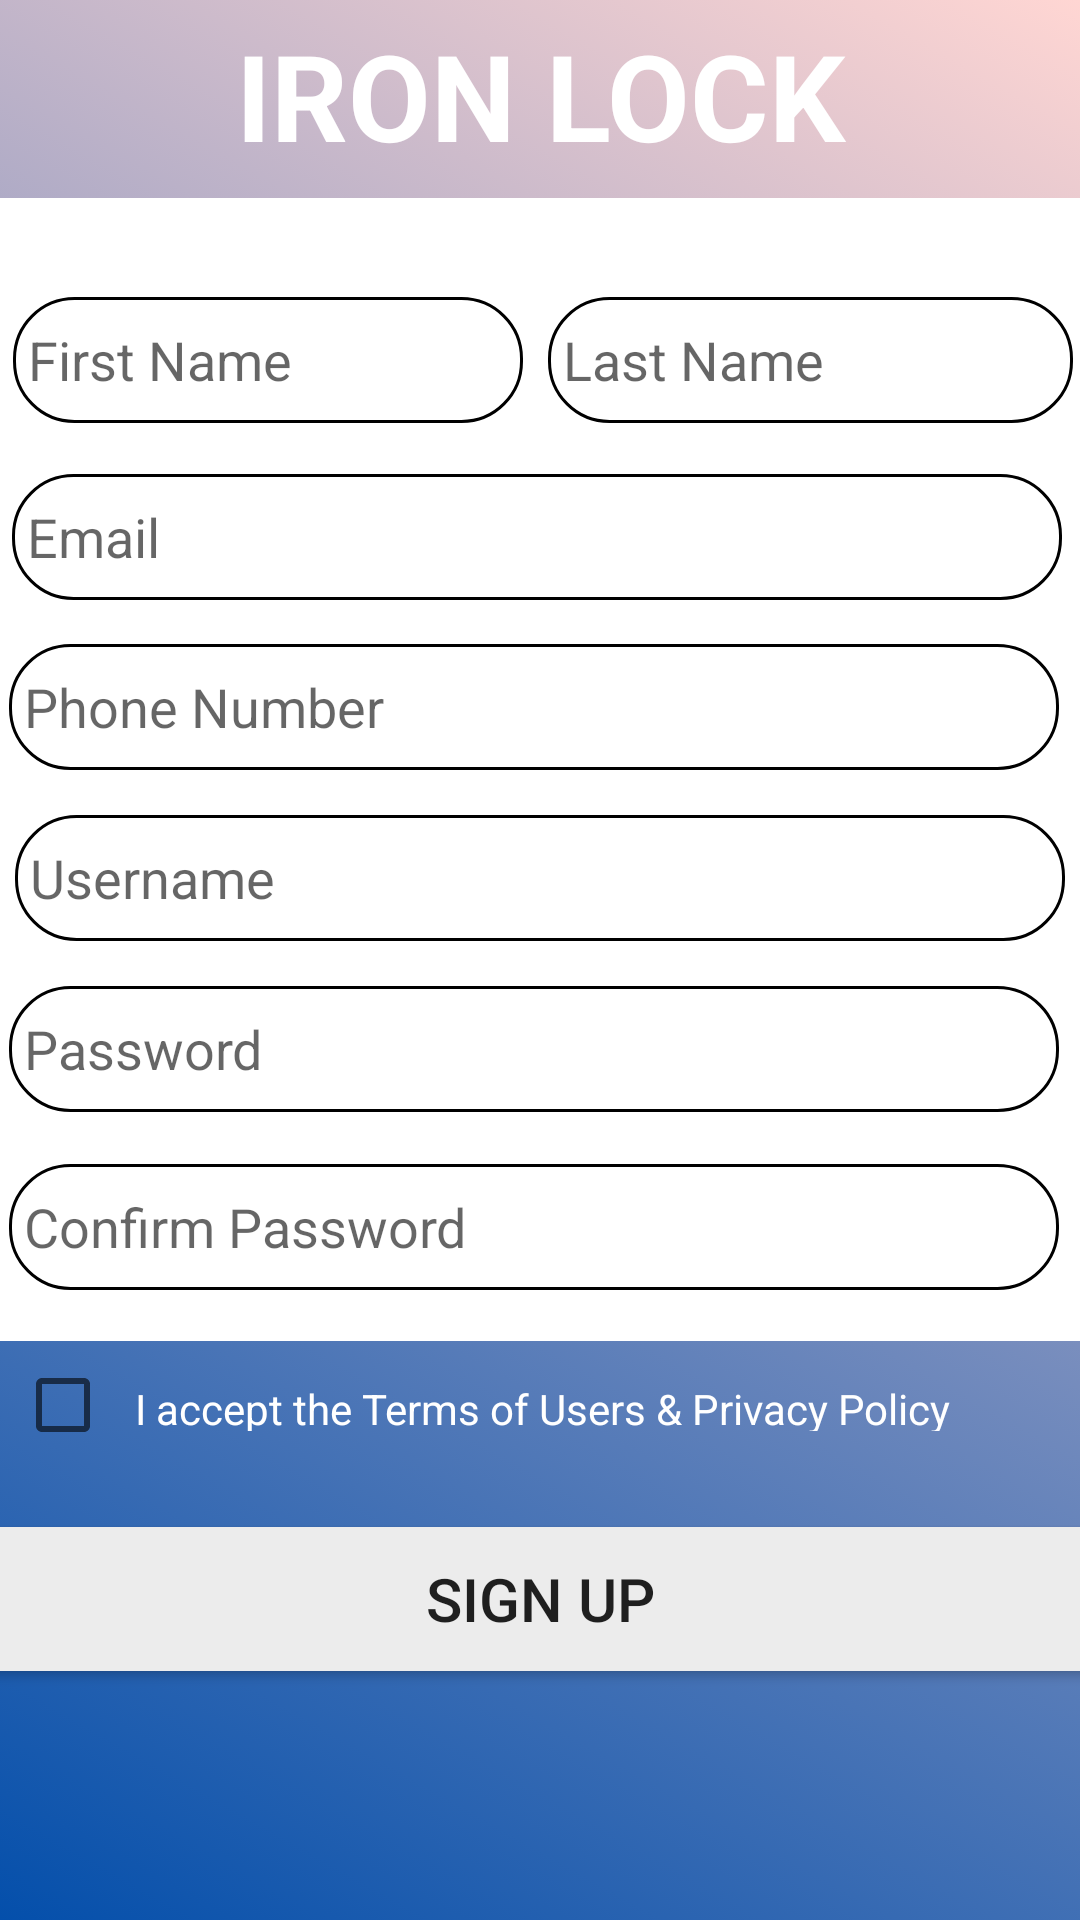

Write the Android layout XML for this screen, with the resource values it uses.
<!-- AndroidManifest.xml: application theme AppTheme -->
<!-- res/layout/activity_signup.xml -->
<?xml version="1.0" encoding="utf-8"?>
<LinearLayout xmlns:android="http://schemas.android.com/apk/res/android"
    xmlns:app="http://schemas.android.com/apk/res-auto"
    xmlns:tools="http://schemas.android.com/tools"
    android:orientation="vertical" android:layout_width="match_parent"
    android:layout_height="match_parent"
    android:id="@+id/layout"
    android:background="@drawable/grad_list">

    <TextView
        android:id="@+id/textView2"
        android:layout_width="match_parent"
        android:layout_height="66dp"
        android:padding="5sp"
        android:text="@string/iron_lock"
        android:textColor="@color/color_white"
        android:textAlignment="center"
        android:textStyle="bold"
        android:textSize="40sp"/>


    <androidx.constraintlayout.widget.ConstraintLayout
        android:layout_width="384dp"
        android:layout_height="381dp"
        android:layout_gravity="center"
        android:background="@drawable/rectangle"><![CDATA[>


        ]]>

        <EditText
            android:id="@+id/editTextForLastName"
            android:layout_width="175dp"
            android:layout_height="42dp"
            android:background="@drawable/edit_text_round_corner"
            android:ems="10"
            android:hint="@string/last_name"
            android:inputType="textPersonName"
            android:padding="5dip"
            app:layout_constraintBottom_toBottomOf="parent"
            app:layout_constraintEnd_toEndOf="parent"
            app:layout_constraintHorizontal_bias="0.931"
            app:layout_constraintStart_toStartOf="parent"
            app:layout_constraintTop_toTopOf="parent"
            app:layout_constraintVertical_bias="0.097" />

        <EditText
            android:id="@+id/editTextForFirstName"
            android:layout_width="170dp"
            android:layout_height="42dp"
            android:background="@drawable/edit_text_round_corner"
            android:ems="10"
            android:hint="@string/first_name"
            android:inputType="textPersonName"
            android:padding="5dip"
            app:layout_constraintBottom_toBottomOf="parent"
            app:layout_constraintEnd_toEndOf="parent"
            app:layout_constraintHorizontal_bias="0.076"
            app:layout_constraintStart_toStartOf="parent"
            app:layout_constraintTop_toTopOf="parent"
            app:layout_constraintVertical_bias="0.097" />

        <EditText
            android:id="@+id/editTextForPhoneNumber"
            android:layout_width="350dp"
            android:layout_height="42dp"
            android:background="@drawable/edit_text_round_corner"
            android:ems="10"
            android:hint="@string/phone_number"
            android:inputType="phone"
            android:padding="5dip"
            app:layout_constraintBottom_toBottomOf="parent"
            app:layout_constraintEnd_toEndOf="parent"
            app:layout_constraintHorizontal_bias="0.441"
            app:layout_constraintStart_toStartOf="parent"
            app:layout_constraintTop_toTopOf="parent"
            app:layout_constraintVertical_bias="0.439" />

        <EditText
            android:id="@+id/editTextUserName"
            android:layout_width="350dp"
            android:layout_height="42dp"
            android:background="@drawable/edit_text_round_corner"
            android:ems="10"
            android:hint="@string/username"
            android:inputType="text"
            android:padding="5dip"
            app:layout_constraintBottom_toBottomOf="parent"
            app:layout_constraintEnd_toEndOf="parent"
            app:layout_constraintStart_toStartOf="parent"
            app:layout_constraintTop_toTopOf="parent"
            app:layout_constraintVertical_bias="0.607" />

        <EditText
            android:id="@+id/editTextForPassword"
            android:layout_width="350dp"
            android:layout_height="42dp"
            android:background="@drawable/edit_text_round_corner"
            android:ems="10"
            android:hint="@string/password"
            android:inputType="textPassword"
            android:padding="5dip"
            app:layout_constraintBottom_toBottomOf="parent"
            app:layout_constraintEnd_toEndOf="parent"
            app:layout_constraintHorizontal_bias="0.441"
            app:layout_constraintStart_toStartOf="parent"
            app:layout_constraintTop_toTopOf="parent"
            app:layout_constraintVertical_bias="0.775" />

        <EditText
            android:id="@+id/editTextForEmail"
            android:layout_width="350dp"
            android:layout_height="42dp"
            android:background="@drawable/edit_text_round_corner"
            android:ems="10"
            android:hint="@string/email"
            android:inputType="textEmailAddress"
            android:padding="5dip"
            app:layout_constraintBottom_toBottomOf="parent"
            app:layout_constraintEnd_toEndOf="parent"
            app:layout_constraintHorizontal_bias="0.47"
            app:layout_constraintStart_toStartOf="parent"
            app:layout_constraintTop_toTopOf="parent"
            app:layout_constraintVertical_bias="0.271" />

        <EditText
            android:id="@+id/editTextForRePassword"
            android:layout_width="350dp"
            android:layout_height="42dp"
            android:background="@drawable/edit_text_round_corner"
            android:ems="10"
            android:hint="@string/re_password"
            android:inputType="textPassword"
            android:padding="5dip"
            app:layout_constraintBottom_toBottomOf="parent"
            app:layout_constraintEnd_toEndOf="@+id/editTextForPassword"
            app:layout_constraintStart_toStartOf="@+id/editTextForPassword"
            app:layout_constraintTop_toBottomOf="@+id/editTextForPassword" />


    </androidx.constraintlayout.widget.ConstraintLayout>

    <RadioGroup
        android:id="@+id/radioGroupForGender"
        android:layout_width="395dp"
        android:layout_height="43dp"
        android:orientation="horizontal"
        android:padding="5dp" >

        <CheckBox
            android:id="@+id/checkBoxForAgreement"

            android:layout_width="match_parent"
            android:layout_height="wrap_content"
            android:padding="8sp"
            android:text="@string/accepting"
            android:textColor="@color/color_white" />
    </RadioGroup>

    <TextView
        android:id="@+id/textViewForRedMessage"
        android:layout_width="match_parent"
        android:layout_height="wrap_content"
        android:text="@string/you_must_agree"
        android:gravity="center"
        android:textColor="@color/color_red"
        android:visibility="invisible"/>

    <Button
        android:id="@+id/buttonForCreate"
        android:layout_width="380dp"
        android:layout_height="wrap_content"
        android:layout_gravity="center"
        android:background="#ECECEC"
        android:text="@string/sign_up"
        android:textSize="20sp" />

</LinearLayout>
<!-- resources referenced by this layout -->
<resources>
  <color name="color_red">#F02A2A</color>
  <color name="color_white">#FFFFFF</color>
  <!-- drawable edit_text_round_corner (drawable) -->
  <?xml version="1.0" encoding="utf-8"?>
  <shape xmlns:android="http://schemas.android.com/apk/res/android"
      android:shape="rectangle" android:padding="10dp">
      <solid android:color="@color/color_white"/>
      <corners
          android:bottomRightRadius="20dp"
          android:bottomLeftRadius="20dp"
          android:topLeftRadius="20dp"
          android:topRightRadius="20dp"/>
  
      <stroke android:color="#000000"
          android:width="1sp"/>
  </shape>
  <!-- drawable grad_list (drawable) -->
  <?xml version="1.0" encoding="utf-8"?>
  
  <animation-list xmlns:android="http://schemas.android.com/apk/res/android">
      <item android:drawable="@drawable/gradbackground"
          android:duration="4000"/>
  
      <item android:drawable="@drawable/gradbackground1"
          android:duration="4000"/>
  
      <item android:drawable="@drawable/gradbackground2"
          android:duration="4000"/>
  
  </animation-list>
  <!-- drawable rectangle (drawable) -->
  <shape xmlns:android="http://schemas.android.com/apk/res/android"
      android:shape="rectangle" >
  
      <solid android:color="@color/color_white" />
  
      <corners
          android:radius="1dp" />
  
      <stroke android:color="@color/color_white"
          android:width="5dp"/>
  
  </shape>
  <string name="accepting">I accept the Terms of Users &amp; Privacy Policy</string>
  <string name="email">Email</string>
  <string name="first_name">First Name</string>
  <string name="iron_lock">IRON LOCK</string>
  <string name="last_name">Last Name</string>
  <string name="password">Password</string>
  <string name="phone_number">Phone Number</string>
  <string name="re_password">Confirm Password</string>
  <string name="sign_up">Sign Up</string>
  <string name="username">Username</string>
  <string name="you_must_agree">You must agree to our Policies</string>
  <style name="AppTheme" parent="Theme.AppCompat.Light.NoActionBar">
          
          <item name="colorPrimary">@color/colorPrimary</item>
          <item name="colorPrimaryDark">@color/colorPrimaryDark</item>
          <item name="colorAccent">@color/colorAccent</item>
      </style>
  <!-- drawable gradbackground (drawable) -->
  <shape xmlns:andriod="http://schemas.android.com/apk/res/android"
      andriod:shape="rectangle">
  
      <gradient
          andriod:startColor="#ffd6d3"
          andriod:endColor="#044fab"
          andriod:angle="225"
          />
  
  
  
  </shape>
  <!-- drawable gradbackground1 (drawable) -->
  <shape xmlns:andriod="http://schemas.android.com/apk/res/android"
      andriod:shape="rectangle">
  
      <gradient
          andriod:startColor="#43bfef"
          andriod:endColor="#43b4"
          andriod:angle="135"
          />
  
  
  
  </shape>
  <!-- drawable gradbackground2 (drawable) -->
  <shape xmlns:andriod="http://schemas.android.com/apk/res/android"
      andriod:shape="rectangle">
  
      <gradient
          andriod:startColor="#517f95"
          andriod:endColor="#933c94"
          andriod:angle="45"
          />
  
  
  
  </shape>
  <color name="colorPrimary">#008577</color>
  <color name="colorPrimaryDark">#00574B</color>
  <color name="colorAccent">#D81B60</color>
</resources>
